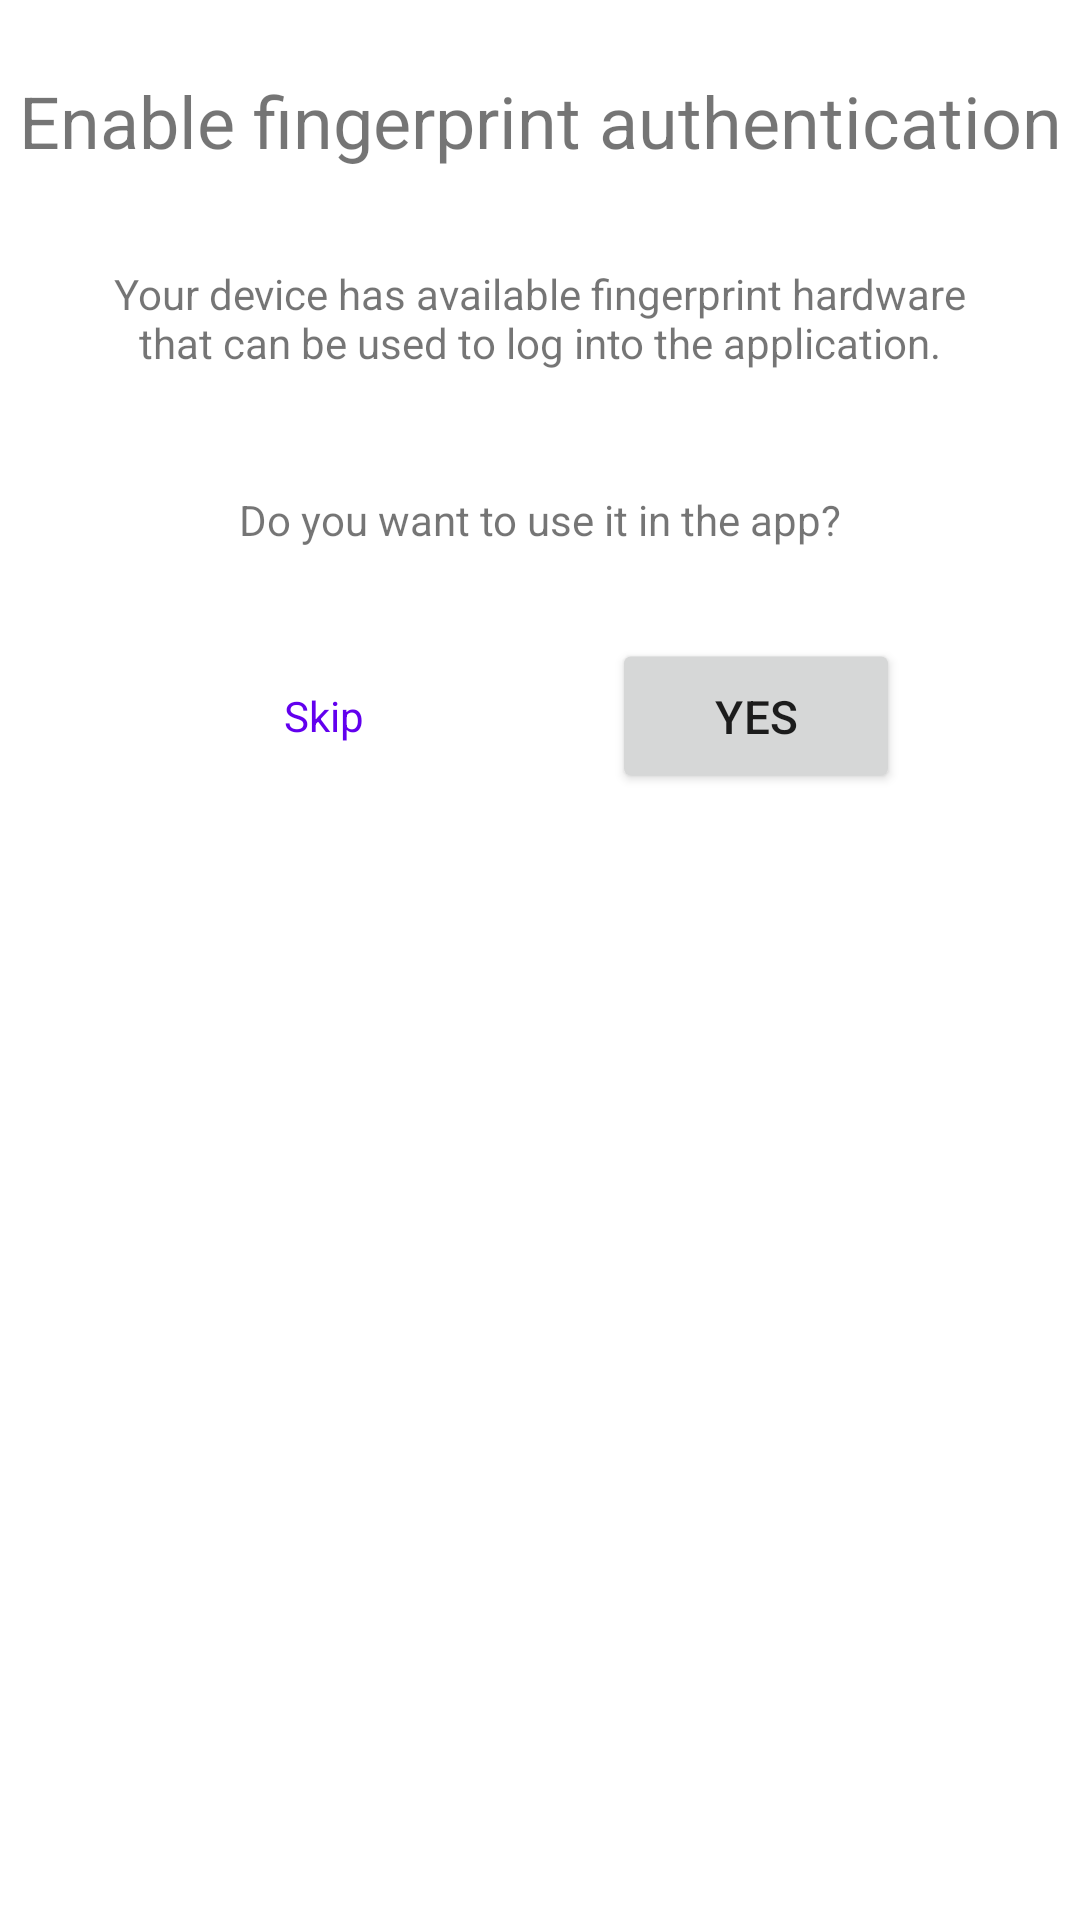

Here is an Android app screen rendered from its layout file. Give the layout XML and the strings, colors and styles it references.
<!-- AndroidManifest.xml: application theme Theme.DBSM_SecureNote -->
<!-- res/layout/add_fingerprint_popup.xml -->
<?xml version="1.0" encoding="utf-8"?>
<LinearLayout xmlns:android="http://schemas.android.com/apk/res/android"
    xmlns:app="http://schemas.android.com/apk/res-auto"
    xmlns:tools="http://schemas.android.com/tools"
    android:layout_width="match_parent"
    android:layout_height="match_parent"
    android:background="@drawable/round_corners"
    android:orientation="vertical">

    <androidx.constraintlayout.widget.ConstraintLayout
        android:layout_width="match_parent"
        android:layout_height="317dp">

        <TextView
            android:id="@+id/textView"
            android:layout_width="wrap_content"
            android:layout_height="wrap_content"
            android:layout_marginTop="24dp"
            android:text="@string/add_fingerprint"
            android:textAlignment="center"
            android:textSize="24sp"
            app:layout_constraintEnd_toEndOf="parent"
            app:layout_constraintStart_toStartOf="parent"
            app:layout_constraintTop_toTopOf="parent" />

        <TextView
            android:id="@+id/textView3"
            android:layout_width="0dp"
            android:layout_height="wrap_content"
            android:layout_marginStart="32dp"
            android:layout_marginTop="40dp"
            android:layout_marginEnd="32dp"
            android:text="@string/add_fingerprint_prompt"
            android:textAlignment="center"
            android:textSize="14sp"
            app:layout_constraintEnd_toEndOf="parent"
            app:layout_constraintStart_toStartOf="parent"
            app:layout_constraintTop_toBottomOf="@+id/textView2" />

        <Button
            android:id="@+id/yesBtn"
            android:layout_width="wrap_content"
            android:layout_height="wrap_content"
            android:layout_marginTop="32dp"
            android:layout_marginEnd="64dp"
            android:scaleX="1.1"
            android:scaleY="1.1"
            android:text="@string/yes"
            app:layout_constraintEnd_toEndOf="parent"
            app:layout_constraintTop_toBottomOf="@+id/textView3" />

        <TextView
            android:id="@+id/textView2"
            android:layout_width="0dp"
            android:layout_height="wrap_content"
            android:layout_marginStart="24dp"
            android:layout_marginTop="32dp"
            android:layout_marginEnd="24dp"
            android:text="@string/add_fingerprint_tooltip"
            android:textAlignment="center"
            android:textSize="14sp"
            app:layout_constraintEnd_toEndOf="parent"
            app:layout_constraintStart_toStartOf="parent"
            app:layout_constraintTop_toBottomOf="@+id/textView" />

        <Button
            android:id="@+id/skipBtn"
            style="@style/Widget.AppCompat.Button.Borderless"
            android:layout_width="wrap_content"
            android:layout_height="wrap_content"
            android:layout_marginStart="64dp"
            android:layout_marginTop="32dp"
            android:text="@string/no"
            android:textAppearance="@style/TextAppearance.AppCompat.Body1"
            android:textColor="?colorPrimary"
            app:layout_constraintStart_toStartOf="parent"
            app:layout_constraintTop_toBottomOf="@+id/textView3" />

    </androidx.constraintlayout.widget.ConstraintLayout>

</LinearLayout>
<!-- resources referenced by this layout -->
<resources>
  <!-- drawable round_corners (drawable) -->
  <?xml version="1.0" encoding="utf-8"?>
  <shape xmlns:android="http://schemas.android.com/apk/res/android">
      <solid android:color="@color/ic_launcher_background"/>
      <corners android:radius="20dp"/>
      <padding android:left="0dp" android:top="0dp" android:right="0dp" android:bottom="0dp" />
  </shape>
  <string name="add_fingerprint">Enable fingerprint authentication</string>
  <string name="add_fingerprint_prompt">Do you want to use it in the app?</string>
  <string name="add_fingerprint_tooltip">Your device has available fingerprint hardware that can
                                          be used to log into the application.</string>
  <string name="no">Skip</string>
  <string name="yes">Yes</string>
  <style name="Theme.DBSM_SecureNote" parent="Theme.MaterialComponents.DayNight.DarkActionBar">
          
          <item name="colorPrimary">@color/purple_500</item>
          <item name="colorPrimaryVariant">@color/purple_700</item>
          <item name="colorOnPrimary">@color/white</item>
          
          <item name="colorSecondary">@color/teal_200</item>
          <item name="colorSecondaryVariant">@color/teal_700</item>
          <item name="colorOnSecondary">@color/black</item>
          
          <item name="android:statusBarColor" tools:targetApi="l">?attr/colorPrimaryVariant</item>
          
      </style>
  <!-- not gathered from this repository: default colours our renderer supplied (Android Studio template values) -->
  <color name="purple_500">#FF6200EE</color>
  <color name="purple_700">#FF3700B3</color>
  <color name="teal_200">#FF03DAC5</color>
  <color name="teal_700">#FF018786</color>
  <color name="black">#FF000000</color>
  <color name="white">#FFFFFFFF</color>
</resources>
